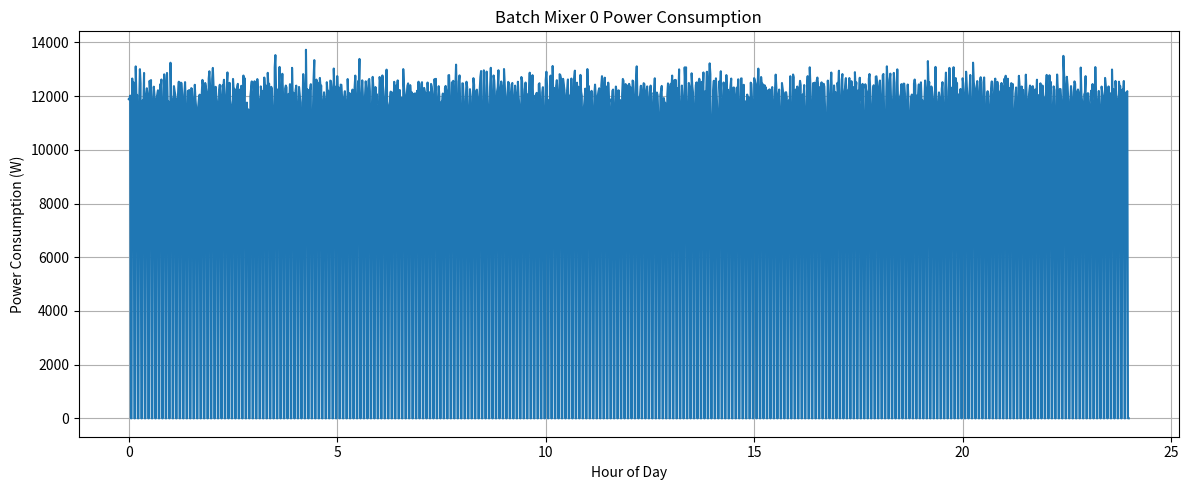
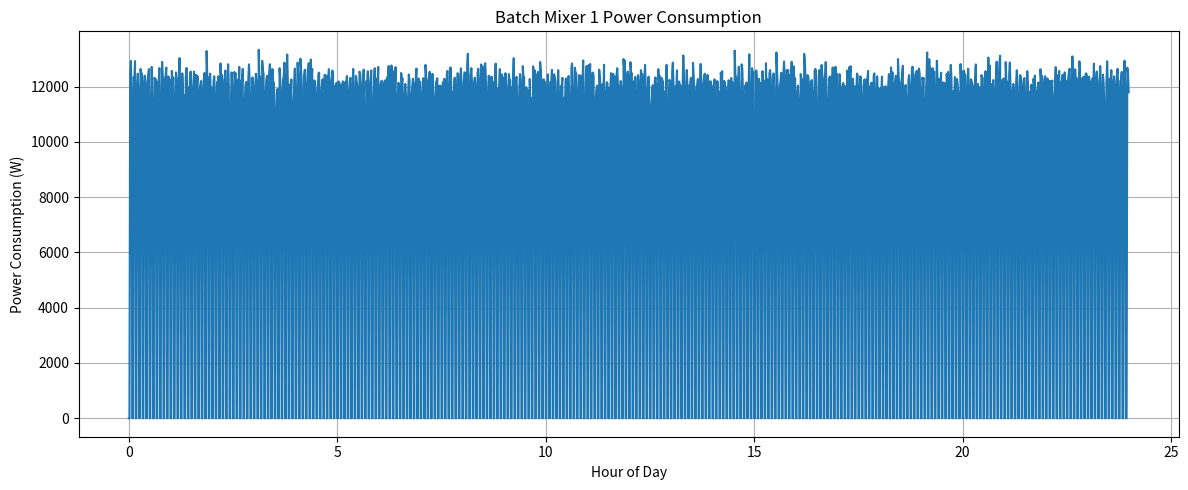
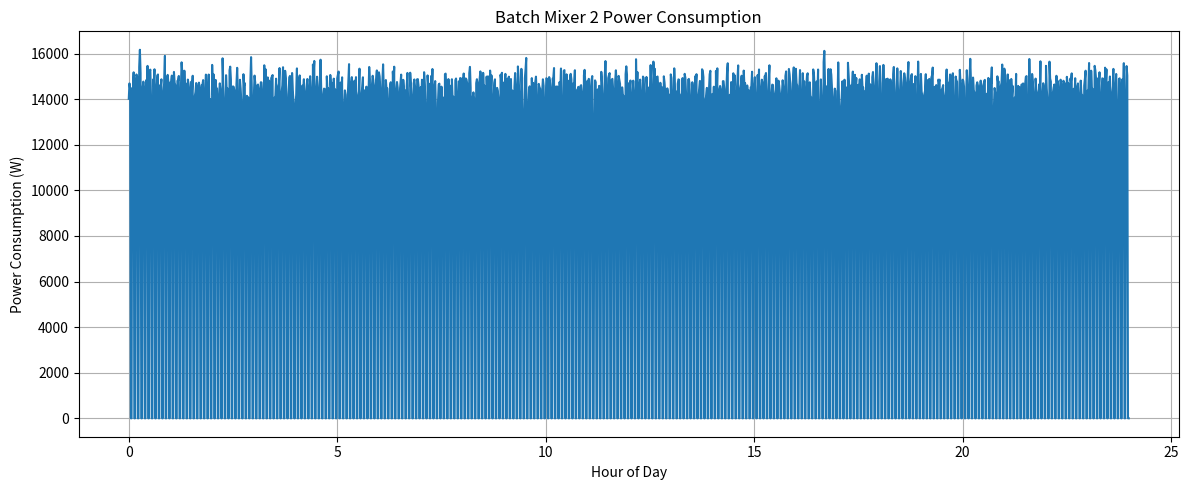

Generate these figures, in order, with matplotlib:
import math

import numpy as np
import pandas as pd
from matplotlib import pyplot as plt

# Disclaimer:
# There are almost no sources concerning energy consumption of batch mixers used in the glass industry
# The only source which contained measured and reliable data is the following link:
# (AUTOMATIC PDF DOWNLOAD) https://cn.glassglobal.com/directory/glass/profile/documents/file.asp?AdrID=7953&ID=1614

HOURS_PER_DAY = 24

WATTS_PER_KILOWATT = 1000

NUMBER_OF_MACHINES = 2

# Number of data points in the CSV file
# Unit: Minutes in a day
DATA_POINTS = 1440

# Increase in energy consumption of the machine due to a fault
# Unit: Percentage as a decimal (>0)
FAULT_EXCESS = 0.2

# Variability of the data (to simulate realistic conditions)
# Unit: Percentage as a decimal (0 to 1)
VARIABILITY = 0.03

# Time it takes to mix the raw materials in minutes
# Unit: Minutes
MIXING_TIME = 3

# Time it takes to transfer raw materials to and from the mixer in minutes
# Unit: Minutes
TRANSFER_TIME = 2

# Mixer power draw per ton of raw material mixed
# This value was obtained as a middle point from the values present in the document at the beginning
# It states a consumption value of 1 kW/100 kg, 2 kW/ 100 kg up to 5 kW/100 kg depending on mixer type
# The mixers depicted seem significantly smaller than the ones required to process 100 tons per day
# Therefore, a higher power value was chosen
# Unit: Kilowatt per ton (kW/t)
MIXER_POWER = 30

# Amount of glass produced in one day
# This value should match the value produced by the furnace, as one mixer generally feeds one furnace
# Unit: Tons (t)
PRODUCTION_QUANTITY = 100

# Raw material yield
# Represents the amount of raw material that is converted into molten glass
# The remaining percentage is lost in the melting process and escapes mostly as gas
PRODUCTION_YIELD = 0.85

# Calculate production duration
cycle_time = MIXING_TIME + TRANSFER_TIME
mixing_percentage = MIXING_TIME / cycle_time
production_duration = mixing_percentage * DATA_POINTS

# Calculate batch size
material_amount = PRODUCTION_QUANTITY / PRODUCTION_YIELD
batch_size = MIXING_TIME * material_amount / production_duration

def generate_data(machine_number, is_faulty):
    # Create a production segment
    if machine_number % 2 == 0:
        production_segment = [batch_size] * MIXING_TIME
        production_segment.extend([0] * TRANSFER_TIME)
    else:
        production_segment = [0.0] * TRANSFER_TIME
        production_segment.extend([batch_size] * MIXING_TIME)

    # Create the production time series
    production_repetition = math.ceil(DATA_POINTS / cycle_time)
    production_series = np.tile(production_segment, production_repetition)
    production_series = production_series[:DATA_POINTS]

    # Introduce variability to production
    np.random.seed(48 + machine_number)
    variable_production = np.random.normal(production_series, production_series * VARIABILITY)

    # Calculate power consumption
    power_consumption = variable_production * MIXER_POWER * WATTS_PER_KILOWATT

    if is_faulty:
        power_consumption *= 1 + FAULT_EXCESS

    power_consumption = np.round(power_consumption).astype(int)

    # Save to CSV
    df = pd.DataFrame({"ActivePower": power_consumption})
    df.to_csv(f"batch_mixer{machine_number}{'_faulty' if is_faulty else ''}.csv", index=False)

    # Visualize
    target_x = np.linspace(0, HOURS_PER_DAY, num=DATA_POINTS, endpoint=False)
    plt.figure(figsize=(12, 5))
    plt.plot(target_x, df['ActivePower'])
    plt.title(f"Batch Mixer {machine_number} Power Consumption")
    plt.xlabel("Hour of Day")
    plt.ylabel("Power Consumption (W)")
    plt.grid(True)
    plt.tight_layout()
    plt.show()

    print(f"Batch mixer {machine_number} CSV file generated successfully.")

i = 0

for i in range(NUMBER_OF_MACHINES):
    generate_data(i, False)

generate_data(i + 1, True)
